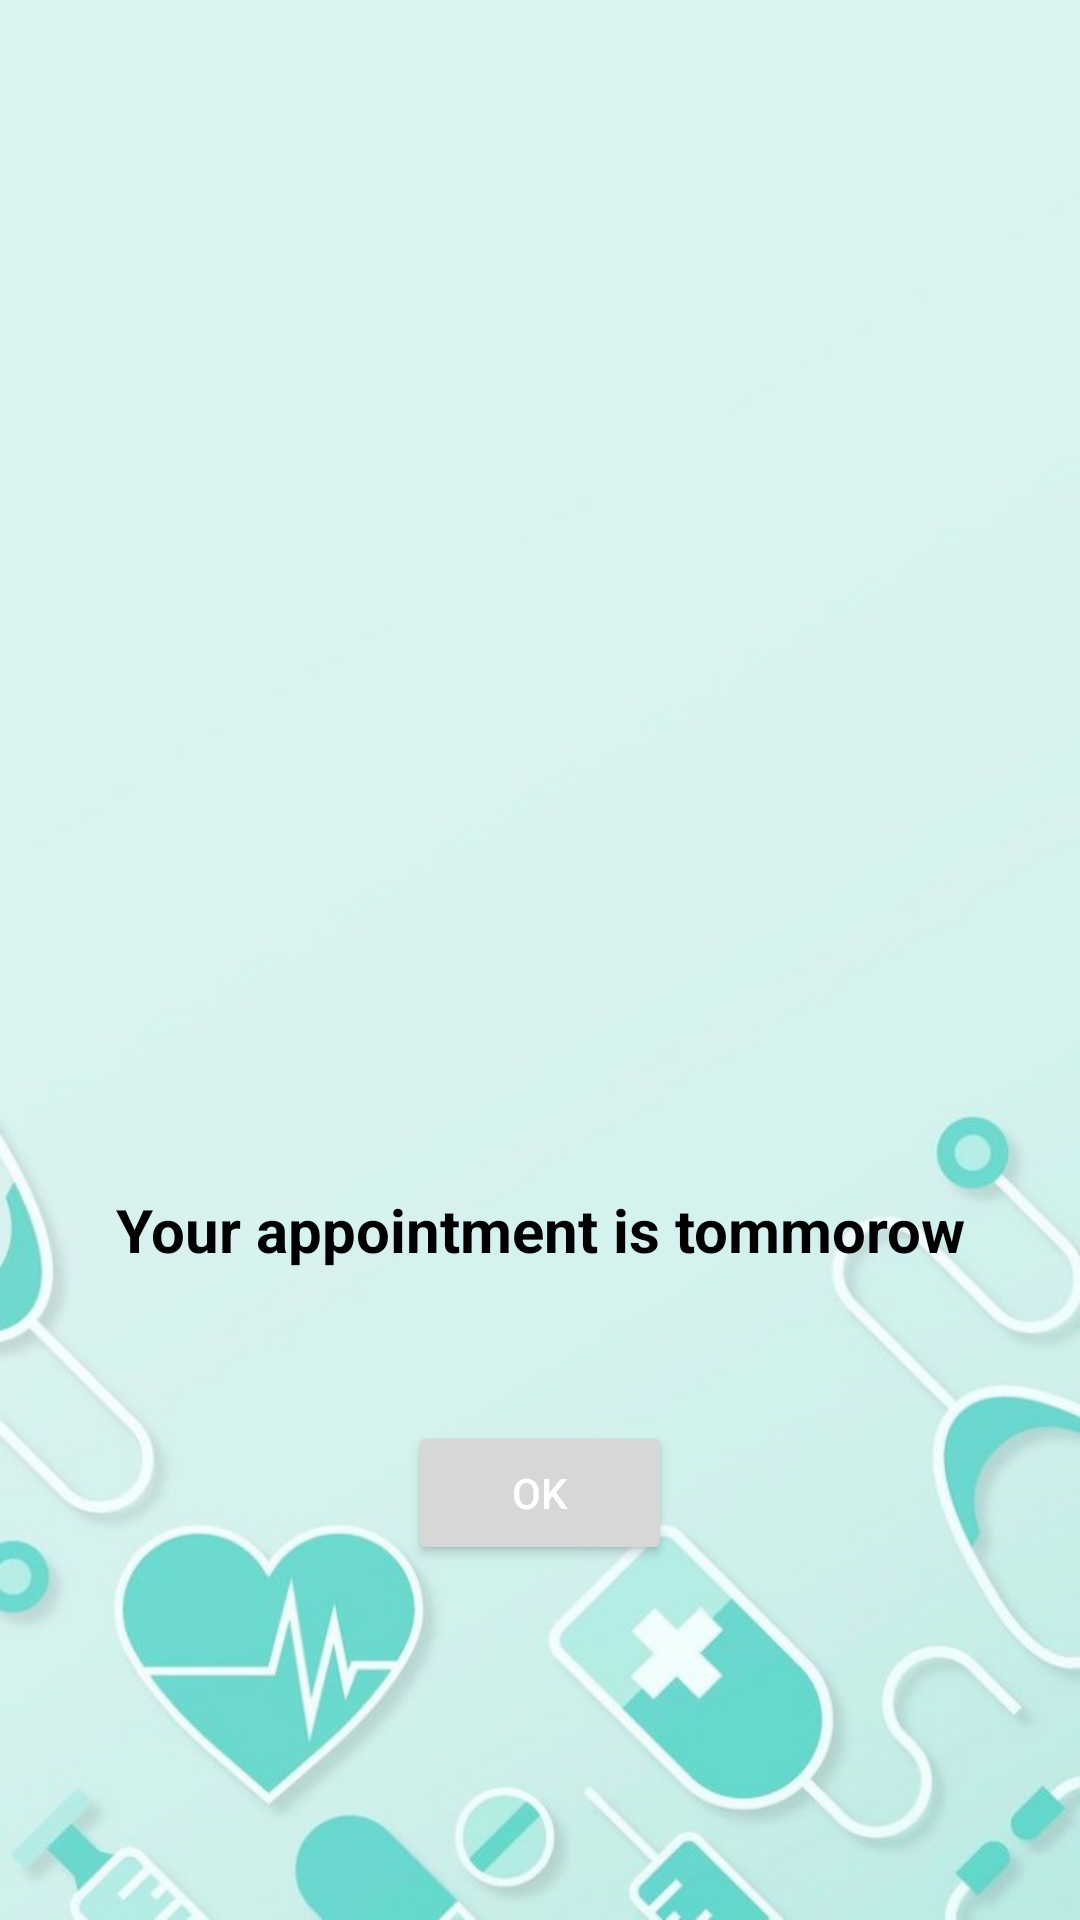

Write the Android layout XML for this screen, with the resource values it uses.
<!-- AndroidManifest.xml: application theme Theme.ONLINENURSE -->
<!-- res/layout/activity_appoinment_page.xml -->
<?xml version="1.0" encoding="utf-8"?>
<androidx.constraintlayout.widget.ConstraintLayout xmlns:android="http://schemas.android.com/apk/res/android"
    xmlns:app="http://schemas.android.com/apk/res-auto"
    xmlns:tools="http://schemas.android.com/tools"
    android:layout_width="match_parent"
    android:layout_height="match_parent"
    android:background="@drawable/home_background"
    tools:context=".MainActivity">
    <ImageView
        android:id="@+id/imageView"
        android:layout_width="316dp"
        android:layout_height="381dp"
        android:layout_gravity="center"
        android:contentDescription="Image Description"
        android:src="@drawable/nursecartoon"
        app:layout_constraintBottom_toTopOf="@+id/textView"
        app:layout_constraintEnd_toEndOf="parent"
        app:layout_constraintStart_toStartOf="parent"
        app:layout_constraintTop_toTopOf="parent" />

    <TextView
        android:id="@+id/textView"
        android:layout_width="318dp"
        android:layout_height="32dp"
        android:layout_gravity="center"
        android:fontFamily="sans-serif"
        android:text="Your appointment is tommorow"
        android:textAlignment="center"
        android:textColor="#000000"
        android:textSize="20sp"
        android:textStyle="bold"
        app:layout_constraintBottom_toBottomOf="parent"
        app:layout_constraintEnd_toEndOf="parent"
        app:layout_constraintStart_toStartOf="parent"
        app:layout_constraintTop_toTopOf="parent"
        app:layout_constraintVertical_bias="0.652" />

    <Button
        android:id="@+id/ok"
        android:layout_width="wrap_content"
        android:layout_height="wrap_content"
        android:text="OK"
        android:textColor="#FFFFFF"
        android:shadowRadius="12"
        app:layout_constraintBottom_toBottomOf="parent"
        app:layout_constraintEnd_toEndOf="parent"
        app:layout_constraintStart_toStartOf="parent"
        app:layout_constraintTop_toBottomOf="@+id/textView"
        app:layout_constraintVertical_bias="0.278" />
</androidx.constraintlayout.widget.ConstraintLayout>
<!-- resources referenced by this layout -->
<resources>
  <!-- drawable home_background: jpg bitmap (drawable, 43752 bytes) -->
  <style name="Theme.ONLINENURSE" parent="Base.Theme.ONLINENURSE" />
  <style name="Base.Theme.ONLINENURSE" parent="Theme.Material3.DayNight.NoActionBar">
          
          
      </style>
</resources>
